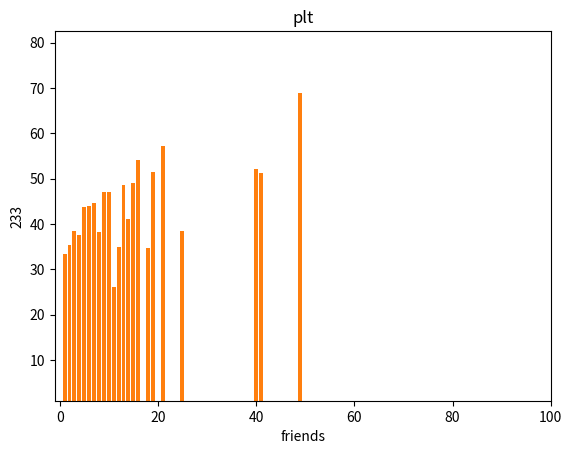

Recreate this plot in Python.
import math
from collections import Counter
from matplotlib import pyplot as plt

num_friends = [100, 49, 41, 40, 25, 21, 21, 19, 19, 18, 18, 16, 15, 15, 15, 15, 14, 14, 13, 13, 13, 13, 12, 12, 11, 10, 10, 10, 10, 10, 10, 10, 10, 10, 10, 10, 10, 10, 10, 10, 9, 9, 9, 9, 9, 9, 9, 9, 9, 9, 9, 9, 9, 9, 9, 9, 9, 9, 8, 8, 8, 8, 8, 8, 8, 8, 8, 8, 8, 8, 8, 7, 7, 7, 7, 7, 7, 7, 7, 7, 7, 7, 7, 7, 7, 7, 6, 6, 6, 6, 6, 6, 6,
               6, 6, 6, 6, 6, 6, 6, 6, 6, 6, 6, 6, 6, 6, 6, 5, 5, 5, 5, 5, 5, 5, 5, 5, 5, 5, 5, 5, 5, 5, 5, 5, 4, 4, 4, 4, 4, 4, 4, 4, 4, 4, 4, 4, 4, 4, 4, 4, 4, 4, 4, 4, 3, 3, 3, 3, 3, 3, 3, 3, 3, 3, 3, 3, 3, 3, 3, 3, 3, 3, 3, 3, 2, 2, 2, 2, 2, 2, 2, 2, 2, 2, 2, 2, 2, 2, 2, 2, 2, 1, 1, 1, 1, 1, 1, 1, 1, 1, 1, 1, 1, 1, 1, 1, 1, 1, 1, 1, 1, 1, 1]


daily_minutes = [1,68.77,51.25,52.08,38.36,44.54,57.13,51.4,41.42,31.22,34.76,54.01,38.79,47.59,49.1,27.66,41.03,36.73,48.65,28.12,46.62,35.57,32.98,35,26.07,23.77,39.73,40.57,31.65,31.21,36.32,20.45,21.93,26.02,27.34,23.49,46.94,30.5,33.8,24.23,21.4,27.94,32.24,40.57,25.07,19.42,22.39,18.42,46.96,23.72,26.41,26.97,36.76,40.32,35.02,29.47,30.2,31,38.11,38.18,36.31,21.03,30.86,36.07,28.66,29.08,37.28,15.28,24.17,22.31,30.17,25.53,19.85,35.37,44.6,17.23,13.47,26.33,35.02,32.09,24.81,19.33,28.77,24.26,31.98,25.73,24.86,16.28,34.51,15.23,39.72,40.8,26.06,35.76,34.76,16.13,44.04,18.03,19.65,32.62,35.59,39.43,14.18,35.24,40.13,41.82,35.45,36.07,43.67,24.61,20.9,21.9,18.79,27.61,27.21,26.61,29.77,20.59,27.53,13.82,33.2,25,33.1,36.65,18.63,14.87,22.2,36.81,25.53,24.62,26.25,18.21,28.08,19.42,29.79,32.8,35.99,28.32,27.79,35.88,29.06,36.28,14.1,36.63,37.49,26.9,18.58,38.48,24.48,18.95,33.55,14.24,29.04,32.51,25.63,22.22,19,32.73,15.16,13.9,27.2,32.01,29.27,33,13.74,20.42,27.32,18.23,35.35,28.48,9.08,24.62,20.12,35.26,19.92,31.02,16.49,12.16,30.7,31.22,34.65,13.13,27.51,33.2,31.57,14.1,33.42,17.44,10.12,24.42,9.82,23.39,30.93,15.03,21.67,31.09,33.29,22.61,26.89,23.48,8.38,27.81,32.35,23.84]


def make_histogram(plt, x, y, **kw):
    plt.bar(x, y)
    plt.axis([min(x)-2, max(x), min(y), max(y)*1.2])
    if kw.get('title'):
        plt.title(kw.get('title'))
    if kw.get('xlabel'):
        plt.xlabel(kw.get('xlabel'))
    if kw.get('ylabel'):
        plt.ylabel(kw.get('ylabel'))
    plt.show()

def make_friend_histogram(plt):
    friend_counts = Counter(num_friends)
    # x-axis
    xs = range(101)
    # y-axis
    ys = [friend_counts[x] for x in xs]

    plt.bar(xs, ys)
    plt.axis([0, 101, 0, 25])
    plt.title('Histogram of friend counts')
    plt.xlabel('# of friend')
    plt.ylabel('# of people')
    plt.show()


def mean(x):
    '''返回平均值'''
    return sum(x) / len(x)


def median(x):
    '''返回中位数'''
    num = len(x)
    sorted_x = sorted(x)
    midpoint = num // 2

    if num % 2 == 1:
        return sorted_x[midpoint]
    else:
        return (sorted_x[midpoint] + sorted_x[midpoint - 1]) / 2


def quantile(x, p):
    '''返回分位数(表示少于数据中特定百分比的一个值'''
    p_index = int(p * len(x))
    return sorted(x)[p_index]


def mode(x):
    '''返回众数'''
    counts = Counter(x)
    max_count = max(counts.values())
    return [x_i for x_i, count in counts.items() if count == max_count]


def data_range(x):
    '''返回极差'''
    return max(x) - min(x)


def de_mean(x):
    '''返回x减去它的平均值'''
    x_mean = mean(x)
    return [x_i - x_mean for x_i in x]


def variance(x):
    '''返回x的方差'''
    num = len(x)
    # 偏差
    deviations = de_mean(x)
    return sum([value * value for value in deviations]) / (num - 1)


def standard_deviation(x):
    '''返回标准差'''
    return math.sqrt(variance(x))


# 一种更加稳健的方案是计算 75% 的分位数和 25% 的分位数之差
def interquartile_range(x):
    '''计算 75% 的分位数和 25% 的分位数之差'''
    return quantile(x, 0.75) - quantile(x, 0.25)


def covariance(x, y):
    '''返回x和y的协方差'''
    num = len(x)
    deviations_x = de_mean(x)
    deviations_y = de_mean(y)
    # 点乘
    return sum([v * w for v, w in zip(deviations_x, deviations_y)]) / (num - 1)

# 它的单位是输入单位的乘积（即朋友 - 分钟 - 每天），
# 难于理解。（“朋友 - 分钟 - 每天”是什么鬼？）
# 因此，相关是更常受到重视的概念，它是由协方差除以两个变量的标准差
# 相关系数没有单位，它的取值在 -1（完全反相关）和 1（完全相关）之间。
# 相关值 0.25 代表一个相对较弱的正相关
def correlation(x, y):
    '''返回x和y的相关系数'''
    stddev_x = standard_deviation(x)
    stddev_y = standard_deviation(y)
    if stddev_x > 0 and stddev_y > 0:
        return covariance(x, y) / stddev_x / stddev_y
    else:
        return 0


# 进行随机试验是证实因果关系的可靠性的一个好方法。
# 你可以先将一组具有类似的统计数据的用户随机分为两组，
# 再对其中一组施加稍微不同的影响因素，然后你会发现，
# 不同的因素会导致不同的结果。



if __name__ == '__main__':
    make_friend_histogram(plt)
    make_histogram(plt, num_friends, 
    daily_minutes,title='plt', xlabel='friends',ylabel='233')

    num_points = len(num_friends)       # 204
    largest_value = max(num_friends)    # 100
    smallest_value = min(num_friends)   # 1

    print(num_points, largest_value, smallest_value)
    print('mean', mean(num_friends))
    print('median', median(num_friends))
    print('quantile', quantile(num_friends, 0.1))
    print('mode', mode(num_friends))
    print('data_range', data_range(num_friends))
    print('variance', variance(num_friends))
    print('standard_deviation', standard_deviation(num_friends))
    print('interquartile_range', interquartile_range(num_friends))
    print('covariance', covariance(num_friends, daily_minutes))
    print('correlation', correlation(num_friends, daily_minutes))
